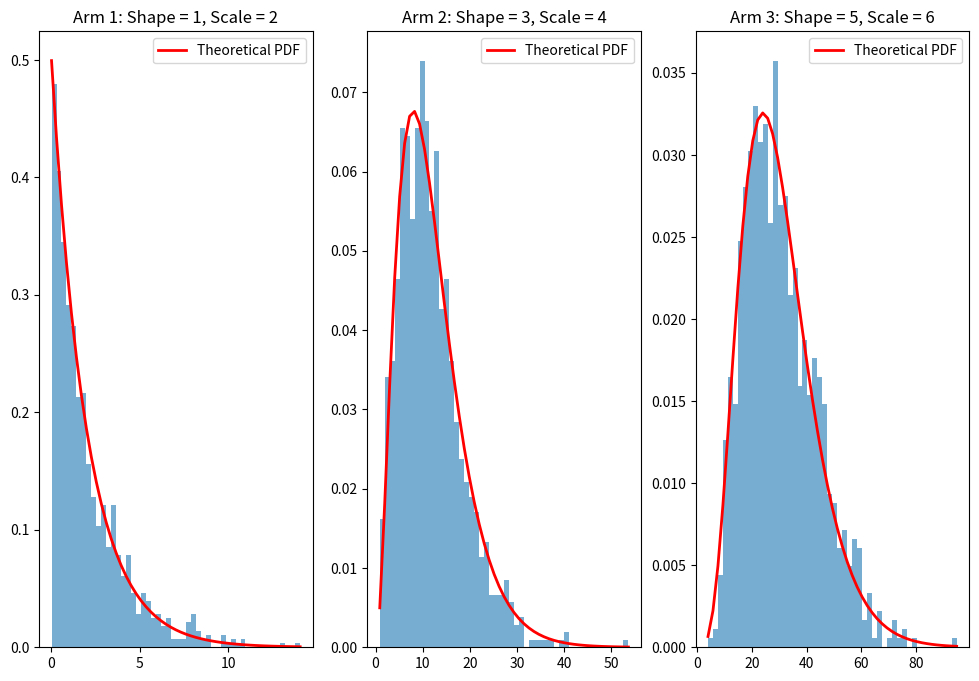

Recreate this plot in Python.
import numpy as np
import matplotlib.pyplot as plt
import scipy.special as sps

arms = [(1, 2), (3, 4), (5, 6)]
mySamples = []
plt.figure(figsize=(12, 8))

for i, (shape, scale) in enumerate(arms):
    samples = np.random.gamma(shape, scale, 1000)
    mySamples.append(samples)

    plt.subplot(1, 3, i + 1)

    count, bins, ignored = plt.hist(samples, 50, density=True, alpha=0.6)
    y = bins ** (shape - 1) * (np.exp(-bins / scale) / (sps.gamma(shape) * scale ** shape))
    plt.plot(bins, y, linewidth=2, color='r', label='Theoretical PDF')
    plt.legend()
    plt.title(f"Arm {i+1}: Shape = {shape}, Scale = {scale}")

plt.show()
